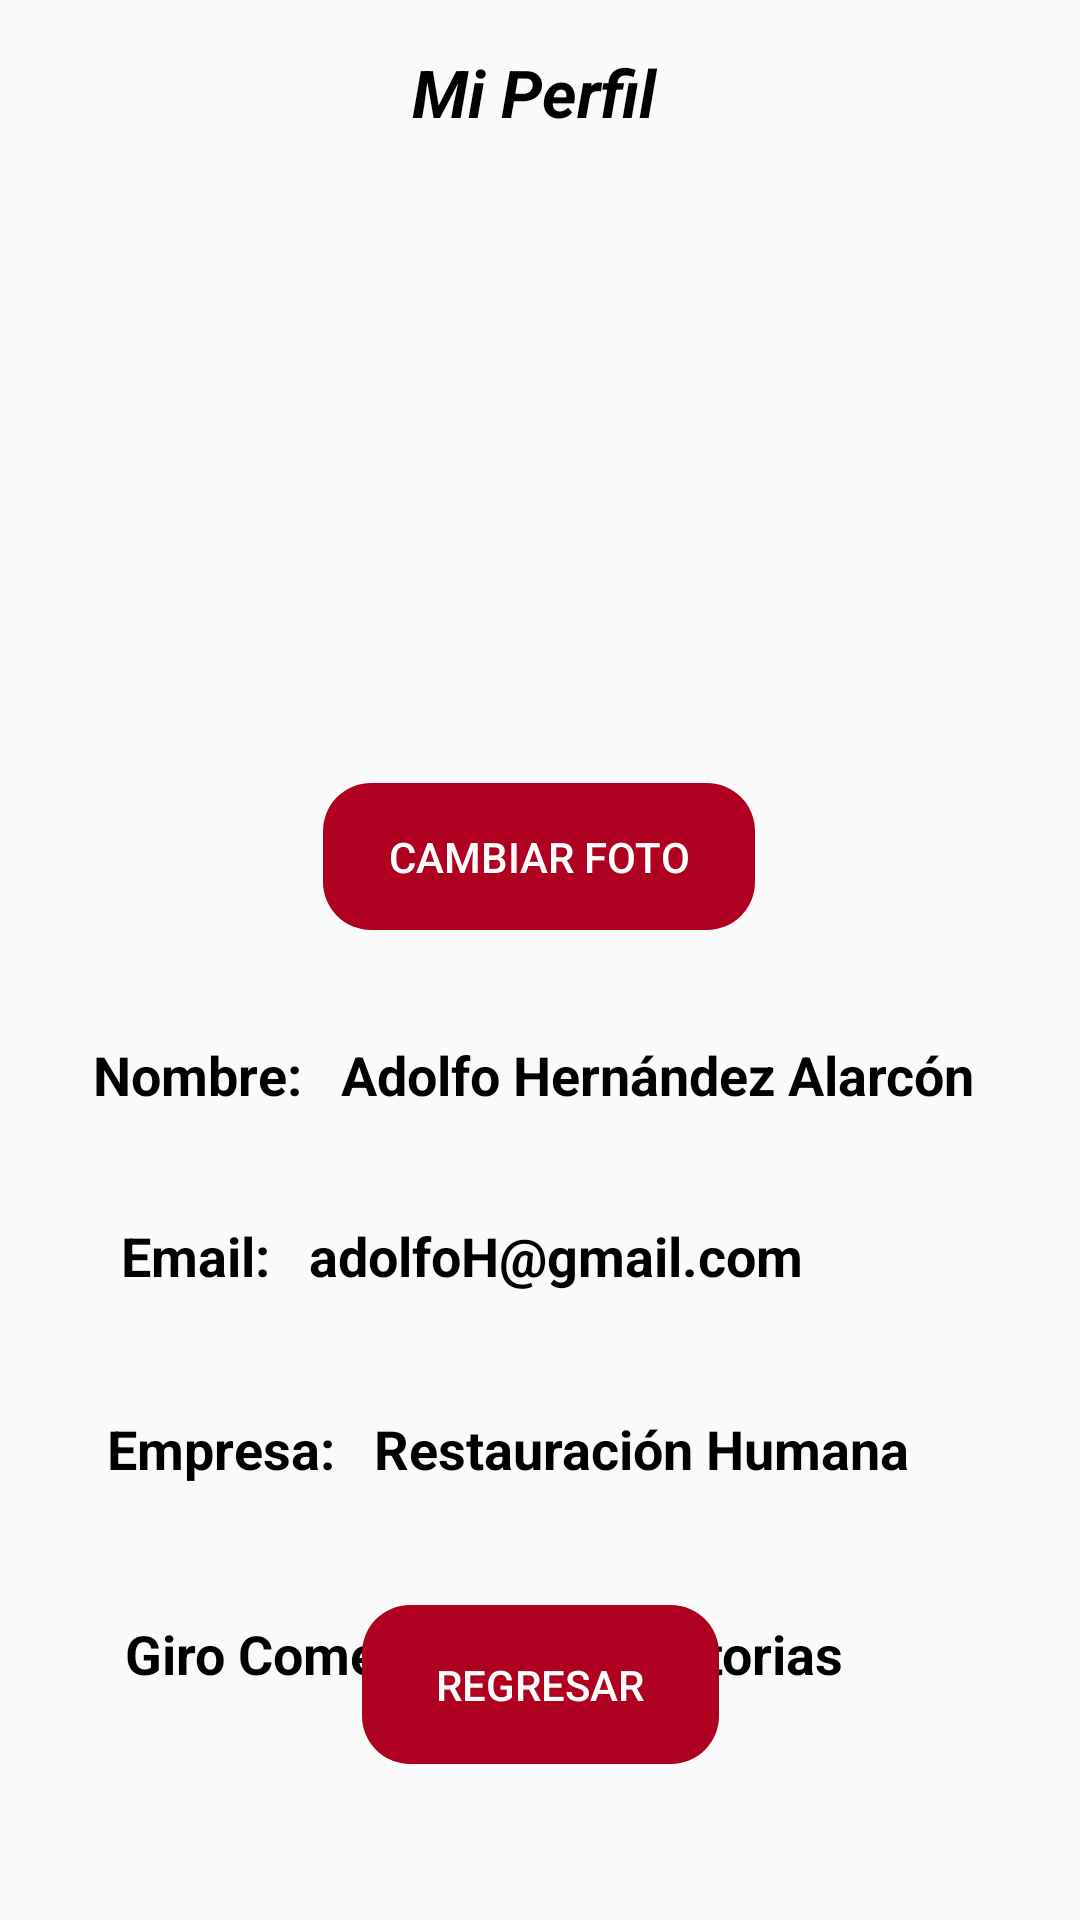

Reconstruct the res/layout file that produces this screen, plus the resources it refers to.
<!-- AndroidManifest.xml: application theme Theme.BSMX -->
<!-- res/layout/perfil_beneficiario.xml -->
<?xml version="1.0" encoding="utf-8"?>
<androidx.constraintlayout.widget.ConstraintLayout xmlns:android="http://schemas.android.com/apk/res/android"
    xmlns:app="http://schemas.android.com/apk/res-auto"
    xmlns:tools="http://schemas.android.com/tools"
    android:layout_width="match_parent"
    android:layout_height="match_parent"
    tools:context=".PerfilBeneficiarioActivity">

    <TextView
        android:id="@+id/textView3"
        android:layout_width="104dp"
        android:layout_height="37dp"
        android:layout_marginTop="16dp"
        android:text="Mi Perfil"
        android:textColor="@color/black"
        android:textSize="22dp"
        android:textStyle="italic|bold"
        app:layout_constraintEnd_toEndOf="parent"
        app:layout_constraintHorizontal_bias="0.537"
        app:layout_constraintStart_toStartOf="parent"
        app:layout_constraintTop_toTopOf="parent" />

    <ImageView
        android:id="@+id/imvFotoPerfil"
        android:layout_width="165dp"
        android:layout_height="164dp"
        android:layout_marginTop="16dp"
        app:layout_constraintEnd_toEndOf="parent"
        app:layout_constraintStart_toStartOf="parent"
        app:layout_constraintTop_toBottomOf="@+id/textView3"
        app:srcCompat="@drawable/datos_usuario" />

    <Button
        android:id="@+id/btnCambiarFoto"
        style="@style/Widget.AppCompat.Button.Colored"
        android:layout_width="144dp"
        android:layout_height="49dp"
        android:layout_marginTop="28dp"
        android:background="@drawable/button_rounded"
        android:backgroundTint="@color/colorBoton"
        android:text="cambiar foto"
        app:layout_constraintEnd_toEndOf="parent"
        app:layout_constraintHorizontal_bias="0.498"
        app:layout_constraintStart_toStartOf="parent"
        app:layout_constraintTop_toBottomOf="@+id/imvFotoPerfil" />

    <TextView
        android:id="@+id/textView4"
        android:layout_width="wrap_content"
        android:layout_height="wrap_content"
        android:layout_marginTop="36dp"
        android:text="Nombre:   Adolfo Hernández Alarcón "
        android:textColor="@color/black"
        android:textSize="18dp"
        android:textStyle="bold"
        app:layout_constraintEnd_toEndOf="parent"
        app:layout_constraintStart_toStartOf="parent"
        app:layout_constraintTop_toBottomOf="@+id/btnCambiarFoto" />

    <TextView
        android:id="@+id/textView30"
        android:layout_width="wrap_content"
        android:layout_height="wrap_content"
        android:layout_marginTop="36dp"
        android:text="Email:   adolfoH@gmail.com"
        android:textColor="@color/black"
        android:textSize="18dp"
        android:textStyle="bold"
        app:layout_constraintEnd_toEndOf="parent"
        app:layout_constraintHorizontal_bias="0.304"
        app:layout_constraintStart_toStartOf="parent"
        app:layout_constraintTop_toBottomOf="@+id/textView4" />

    <TextView
        android:id="@+id/textView35"
        android:layout_width="wrap_content"
        android:layout_height="wrap_content"
        android:layout_marginTop="40dp"
        android:text="Empresa:   Restauración Humana"
        android:textColor="@color/black"
        android:textSize="18dp"
        android:textStyle="bold"
        app:layout_constraintEnd_toEndOf="parent"
        app:layout_constraintHorizontal_bias="0.386"
        app:layout_constraintStart_toStartOf="parent"
        app:layout_constraintTop_toBottomOf="@+id/textView30" />

    <TextView
        android:id="@+id/textView5"
        android:layout_width="wrap_content"
        android:layout_height="wrap_content"
        android:layout_marginTop="44dp"
        android:text="Giro Comercial:   Consultorias"
        android:textColor="@color/black"
        android:textSize="18dp"
        android:textStyle="bold"
        app:layout_constraintEnd_toEndOf="parent"
        app:layout_constraintHorizontal_bias="0.345"
        app:layout_constraintStart_toStartOf="parent"
        app:layout_constraintTop_toBottomOf="@+id/textView35" />

    <Button
        android:id="@+id/btnRegresar"
        style="@style/Widget.AppCompat.Button.Colored"
        android:layout_width="119dp"
        android:layout_height="53dp"
        android:layout_marginBottom="52dp"
        android:background="@drawable/button_rounded"
        android:backgroundTint="@color/colorBoton"
        android:text="regresar"
        app:layout_constraintBottom_toBottomOf="parent"
        app:layout_constraintEnd_toEndOf="parent"
        app:layout_constraintStart_toStartOf="parent" />
</androidx.constraintlayout.widget.ConstraintLayout>
<!-- resources referenced by this layout -->
<resources>
  <color name="black">#FF000000</color>
  <color name="colorBoton">#B00020</color>
  <!-- drawable button_rounded (drawable) -->
  <?xml version="1.0" encoding="utf-8"?>
  <shape xmlns:android="http://schemas.android.com/apk/res/android">
      <corners android:radius="16dp"/>
  </shape>
  <style name="Theme.BSMX" parent="Theme.AppCompat.Light.NoActionBar">
          
          <item name="colorPrimary">@color/purple_500</item>
          <item name="colorPrimaryVariant">@color/purple_700</item>
          <item name="colorOnPrimary">@color/white</item>
          
          <item name="colorSecondary">@color/teal_200</item>
          <item name="colorSecondaryVariant">@color/teal_700</item>
          <item name="colorOnSecondary">@color/black</item>
          
          <item name="android:statusBarColor">?attr/colorPrimaryVariant</item>
          
      </style>
  <color name="purple_500">#B00020</color>
  <color name="purple_700">#B00020</color>
  <color name="white">#FFFFFFFF</color>
  <color name="teal_200">#FF03DAC5</color>
  <color name="teal_700">#FF018786</color>
</resources>
